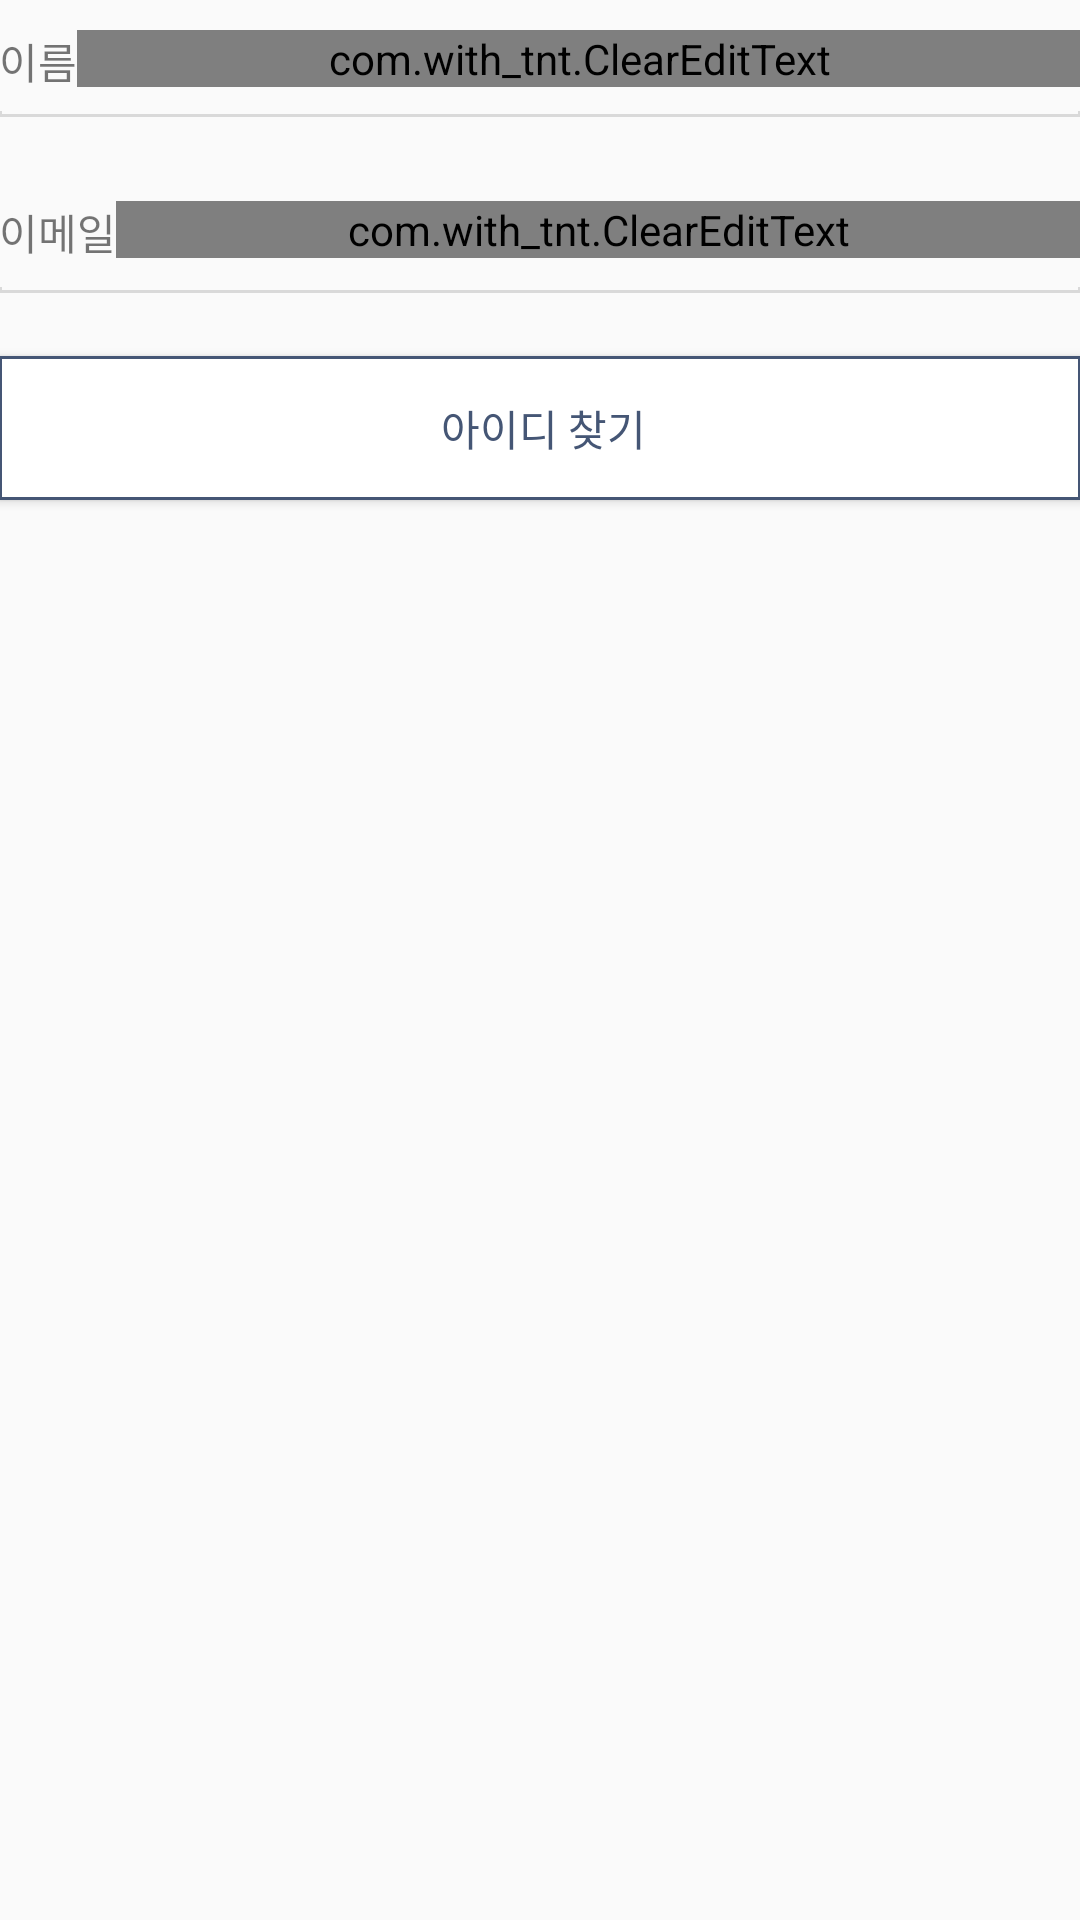

Write the Android layout XML for this screen, with the resource values it uses.
<!-- AndroidManifest.xml: application theme AppTheme -->
<!-- res/layout/find_id_page.xml -->
<?xml version="1.0" encoding="utf-8"?>
<RelativeLayout
    xmlns:android="http://schemas.android.com/apk/res/android"
    xmlns:tools="http://schemas.android.com/tools"
    android:orientation="vertical"
    android:layout_width="match_parent"
    android:layout_height="match_parent"
    android:paddingBottom="@dimen/activity_vertical_margin"
    android:paddingLeft="@dimen/activity_horizontal_margin"
    android:paddingRight="@dimen/activity_horizontal_margin"
    android:paddingTop="@dimen/activity_vertical_margin">

    <RelativeLayout
        android:paddingTop="10dp"
        android:layout_width="wrap_content"
        android:layout_height="wrap_content"
        android:background="@drawable/find_border"
        android:id="@+id/relativeLayout">

        <com.with_tnt.ClearEditText
            android:id="@+id/find_id_name_Text"
            android:layout_width="match_parent"
            android:layout_height="wrap_content"
            android:layout_alignParentTop="true"
            android:layout_toEndOf="@+id/textView8"
            android:background="@android:color/transparent"
            android:gravity="right"
            android:textSize="15sp" />

        <TextView
            android:id="@+id/textView8"
            android:layout_width="wrap_content"
            android:layout_height="wrap_content"
            android:layout_alignBottom="@+id/find_id_name_Text"
            android:text="이름" />
    </RelativeLayout>

    <RelativeLayout
        android:paddingTop="10dp"
        android:layout_width="wrap_content"
        android:layout_height="wrap_content"
        android:background="@drawable/find_border"
        android:layout_below="@+id/relativeLayout"
        android:layout_alignParentStart="true"
        android:layout_marginTop="18dp"
        android:id="@+id/relativeLayout2">

        <com.with_tnt.ClearEditText
            android:id="@+id/find_id_email_Text"
            android:layout_width="match_parent"
            android:layout_height="wrap_content"
            android:layout_alignParentTop="true"
            android:layout_toEndOf="@+id/textView9"
            android:background="@android:color/transparent"
            android:gravity="right"
            android:textSize="15sp" />

        
        <TextView
            android:id="@+id/textView9"
            android:layout_width="wrap_content"
            android:layout_height="wrap_content"
            android:text="이메일" />
    </RelativeLayout>

    <Button
        android:id="@+id/find_id_btn"
        android:layout_width="wrap_content"
        android:layout_height="wrap_content"
        android:layout_alignParentEnd="true"
        android:layout_alignParentStart="true"
        android:layout_below="@+id/relativeLayout2"
        android:layout_marginTop="21dp"
        android:background="@drawable/find_btn_border"
        android:text="아이디 찾기"
        android:textColor="#455675" />

</RelativeLayout>
<!-- resources referenced by this layout -->
<resources>
  <!-- drawable find_border (drawable) -->
  <?xml version="1.0" encoding="utf-8"?>
  <layer-list xmlns:android="http://schemas.android.com/apk/res/android" >
      <item>
          <shape
              android:shape="rectangle">
              <stroke android:width="1dp" android:color="#d9d9d9" />
              <solid android:color="#fafafa" />
  
          </shape>
      </item>
  
      <item android:bottom="2dp">
          <shape
              android:shape="rectangle">
              <stroke android:width="1dp" android:color="#fafafa" />
              <solid android:color="#00000000" />
              <padding
                  android:bottom="10dp" />
          </shape>
      </item>
  
  </layer-list>
  <!-- drawable find_btn_border (drawable) -->
  <?xml version="1.0" encoding="utf-8"?>
  <shape xmlns:android="http://schemas.android.com/apk/res/android">
  
      <stroke
          android:width="1dp"
          android:color="#455675" />
  
      <solid android:color="#ffffff" />
      <padding
          android:bottom="8dp"
          android:left="8dp"
          android:right="6dp"
          android:top="8dp" />
  
  
  </shape>
  <style name="AppTheme" parent="Theme.AppCompat.Light.DarkActionBar">
          
          <item name="colorPrimary">#2a4067</item>
          <item name="colorPrimaryDark">@color/colorPrimaryDark</item>
          <item name="colorAccent">@color/colorAccent</item>
      </style>
  <!-- not gathered from this repository: default colours our renderer supplied (Android Studio template values) -->
  <color name="colorPrimaryDark">#FF3700B3</color>
  <color name="colorAccent">#FF03DAC5</color>
</resources>
